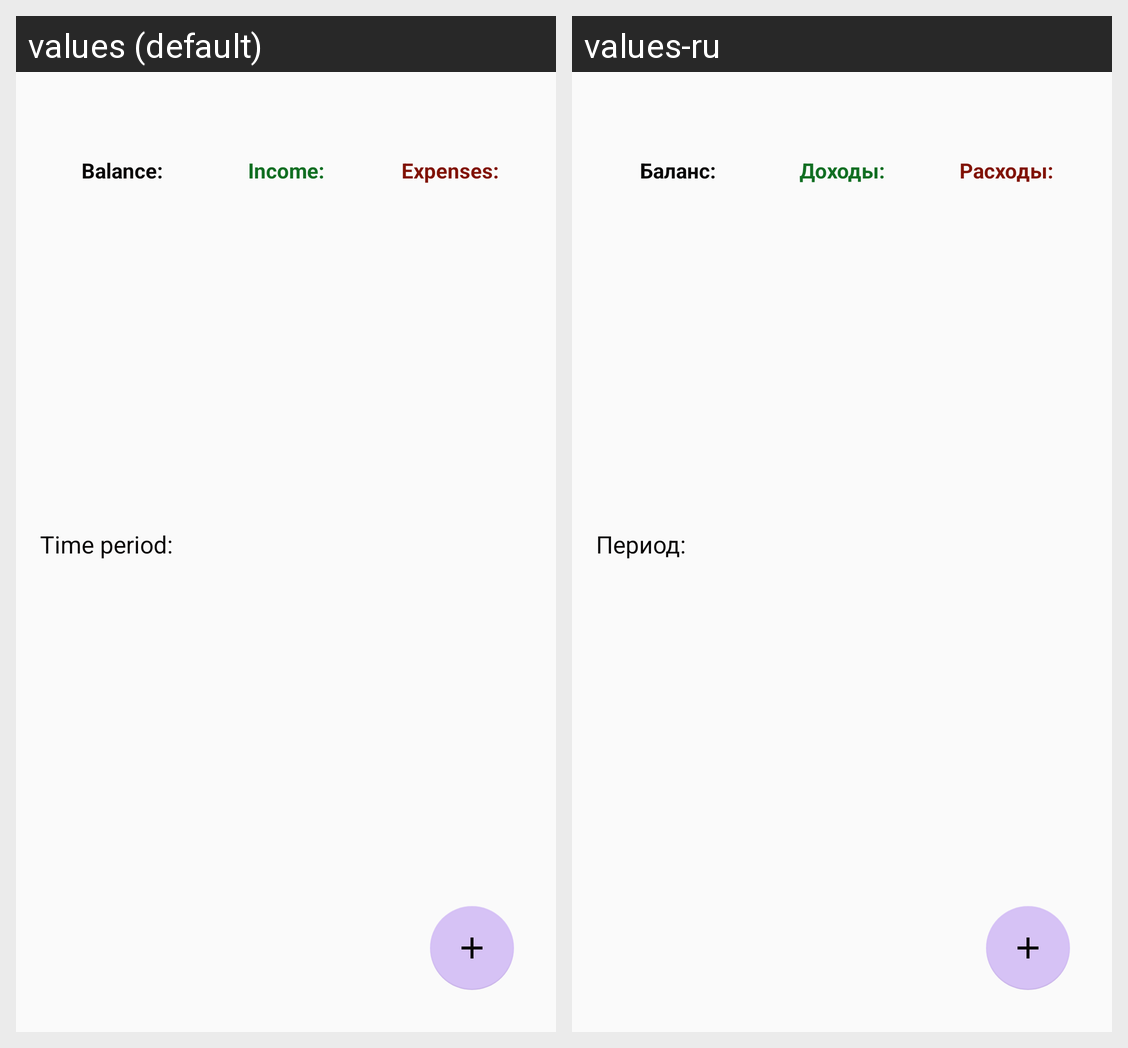

Strings drawn on this Android screen and how each of the app's shown locales translates them:
Android screen res/layout/fragment_dashboard.xml rendered under 2 locales, left to right: values (default), values-ru. Device: Nexus 5 (rendered at 1080×1920; each locale shown at half size, 540×960, under a caption strip naming it); theme Theme.MyApplication.
Strings drawn on this screen, with the default value and each locale's value (text and hints the layout hard-codes, and strings that could not be matched under every locale, appear in the picture but are not listed):

balance_
  values: Balance:
  values-ru: Баланс:

income_
  values: Income:
  values-ru: Доходы:

expenses_
  values: Expenses:
  values-ru: Расходы:

time_period
  values: Time period:
  values-ru: Период:
